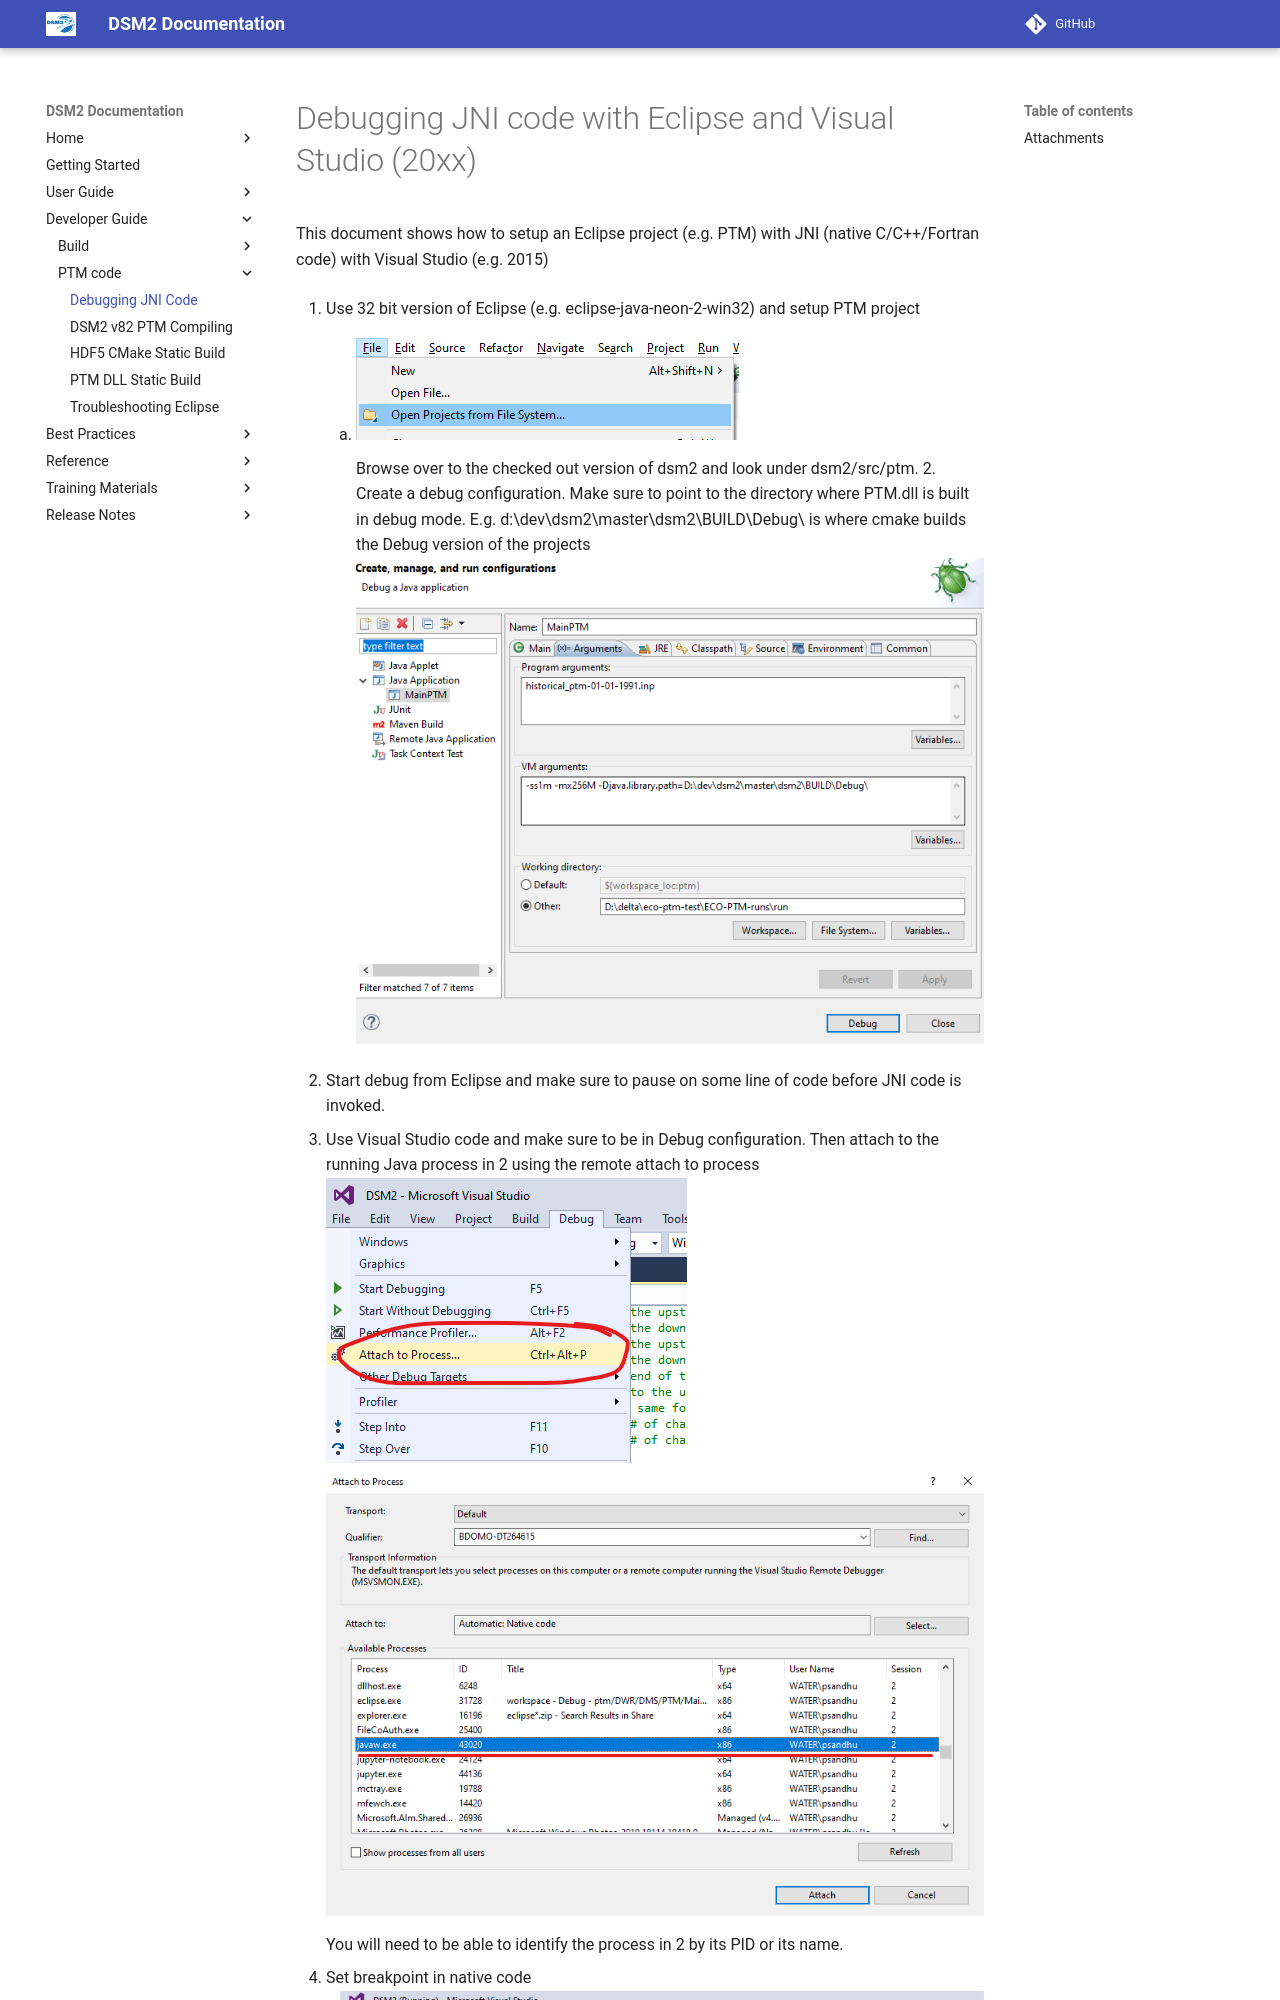

repository: CADWRDeltaModeling/dsm2 · page: build/Debugging_JNI_code_with_Eclipse_and_Visual_Studio_20xx_/index.html · generator: mkdocs

# Debugging JNI code with Eclipse and Visual Studio (20xx)

This document shows how to setup an Eclipse project (e.g. PTM) with JNI
(native C/C++/Fortran code) with Visual Studio (e.g. 2015)

1. Use 32 bit version of Eclipse (e.g. eclipse-java-neon-2-win32) and
    setup PTM project
    1. ![image2020-11-10_13-14-39.png](../attachments/87228943/87228947.png)

        Browse over to the checked out version of dsm2 and look under
        dsm2/src/ptm.
    2. Create a debug configuration. Make sure to point to the
        directory where PTM.dll is built in debug mode. E.g.
        d:\dev\dsm2\master\dsm2\BUILD\Debug\\ is where cmake builds the
        Debug version of the projects
        ![image2020-11-10_13-16-30.png](../attachments/87228943/87228946.png)
